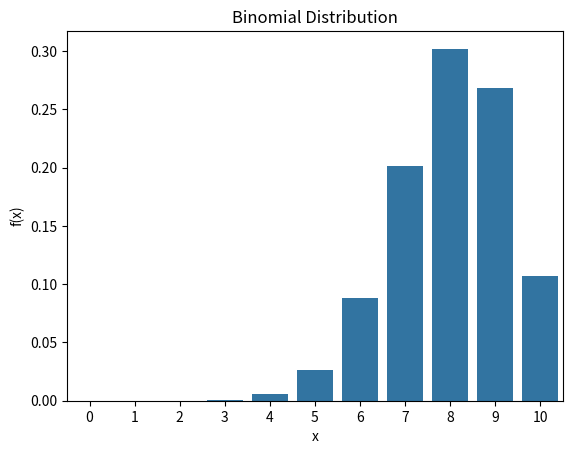

Write Python code to recreate this figure.
# -*- coding: utf-8 -*-


import pandas as pd
from scipy import stats
import matplotlib.pyplot as plt
import seaborn as sbn
n=10
p=0.8

##probability that exactly 2 customers will make a purchase
print(stats.binom.pmf(2,n,p))

##probability that a maximum of 5 customers will make a purchase
print(stats.binom.cdf(5,n,p))

##probability that more than 5 customers will make a purchase
print(1-stats.binom.cdf(5,n,p))

##Expected value and variance of binomial distribution
mean,var=stats.binom.stats(n,p)
print("Mean ",mean," Variance ",var)

#Binomial Distribution
bd_df=pd.DataFrame({"x" : range(0,11),"f(x)" : list(stats.binom.pmf(range(0,11),10,p))})
print(bd_df)
sbn.barplot(x=bd_df["x"], y=bd_df["f(x)"])
plt.title("Binomial Distribution")

   









